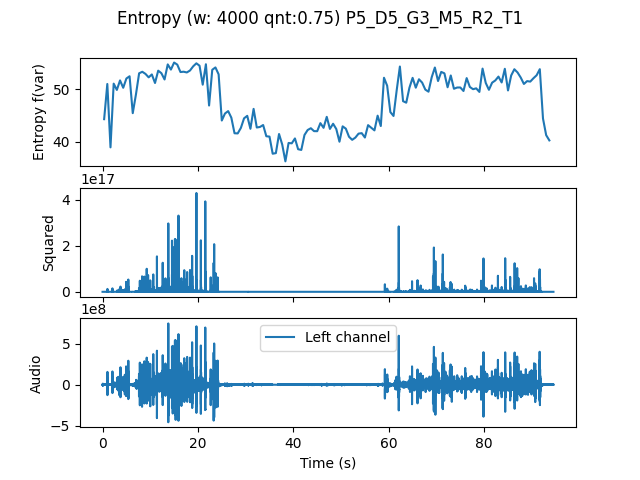

The table this chart was drawn from, first rows:
, t0, var
0.0, 0.0, 44.3
0.6667, 0.6667, 50.96
1.333, 1.333, 38.97
2.0, 2.0, 51.03
2.667, 2.667, 49.84
3.333, 3.333, 51.64
4.0, 4.0, 50.24
4.667, 4.667, 52
5.333, 5.333, 52.42
6.0, 6.0, 45.44
6.667, 6.667, 48.97
7.333, 7.333, 52.98
8.0, 8.0, 53.27
8.667, 8.667, 52.87
9.333, 9.333, 52.22
10.0, 10.0, 52.76
10.67, 10.67, 51.15
11.33, 11.33, 53.48
12.0, 12.0, 53
12.67, 12.67, 51.81
13.33, 13.33, 54.67
14.0, 14.0, 53.69
14.67, 14.67, 55.02
15.33, 15.33, 54.62
16.0, 16.0, 53.22
16.67, 16.67, 53.28
17.33, 17.33, 53.14
18.0, 18.0, 53.51
18.67, 18.67, 54.3
19.33, 19.33, 54.87
20.0, 20.0, 54.42
20.67, 20.67, 50.83
21.33, 21.33, 54.69
22.0, 22.0, 46.89
22.67, 22.67, 53.65
23.33, 23.33, 54.09
24.0, 24.0, 52.78
24.67, 24.67, 44.05
25.33, 25.33, 45.37
26.0, 26.0, 45.83
26.67, 26.67, 44.59
27.33, 27.33, 41.64
28.0, 28.0, 41.61
28.67, 28.67, 42.65
29.33, 29.33, 44.47
30.0, 30.0, 44.93
30.67, 30.67, 42.48
31.33, 31.33, 46.25
32.0, 32.0, 42.73
32.67, 32.67, 42.83
33.33, 33.33, 43.2
34.0, 34.0, 41.07
34.67, 34.67, 41
35.33, 35.33, 37.77
36.0, 36.0, 37.88
36.67, 36.67, 41.5
37.33, 37.33, 39.51
38.0, 38.0, 36.32
38.67, 38.67, 39.8
39.33, 39.33, 39.73
... 81 more rows
